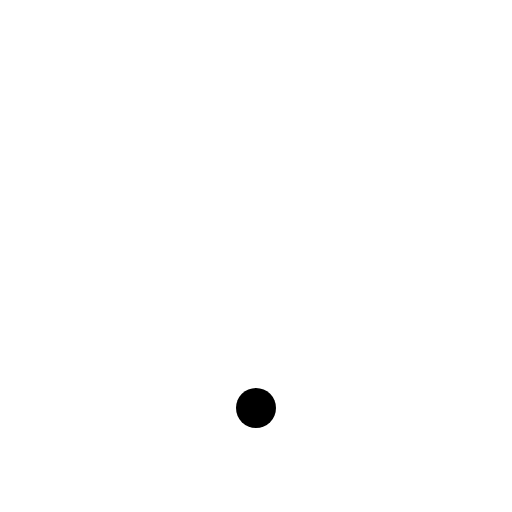
t = 0.00 s
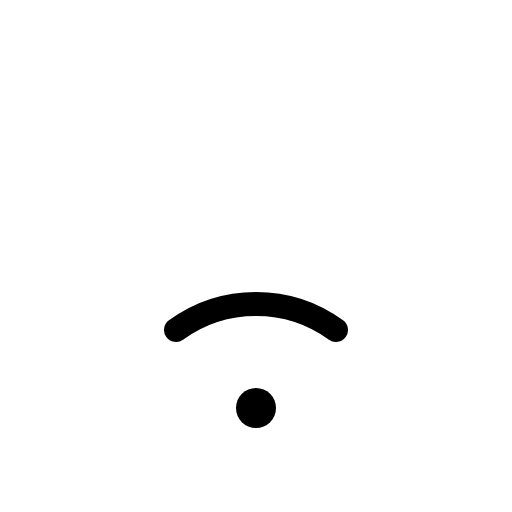
t = 0.38 s
t = 1.13 s: frame unchanged from t = 0.38 s, image omitted
t = 1.50 s: frame unchanged from t = 0.38 s, image omitted
t = 1.88 s: frame unchanged from t = 0.38 s, image omitted
t = 2.63 s: frame unchanged from t = 0.38 s, image omitted

The animated SVG that drew these frames (rendered in a browser with its animation timeline set to each time). Animation: 1 CSS @keyframes rule; one cycle of 3.00 s, repeats indefinitely.

<svg xmlns="http://www.w3.org/2000/svg" viewBox="0 0 256 256">
  <style>
    .draw-line {
      stroke-dasharray: 2000;
      stroke-dashoffset: 0;
    }
    svg:hover .draw-line {
      animation: phosphor-draw-in 3s ease-in-out infinite alternate;
    }
    @keyframes phosphor-draw-in {
      0%   { stroke-dashoffset: 2000; }
      50%  { stroke-dashoffset: 0; }
      100% { stroke-dashoffset: 0; }
    }
  </style><rect width="256" height="256" fill="none"/><circle cx="128" cy="204" r="10"/><path d="M168,165a68,68,0,0,0-80,0" fill="none" stroke="currentColor" stroke-linecap="round" stroke-linejoin="round" stroke-width="12" class="draw-line" pathLength="1" style="animation-delay: 0s"/></svg>
